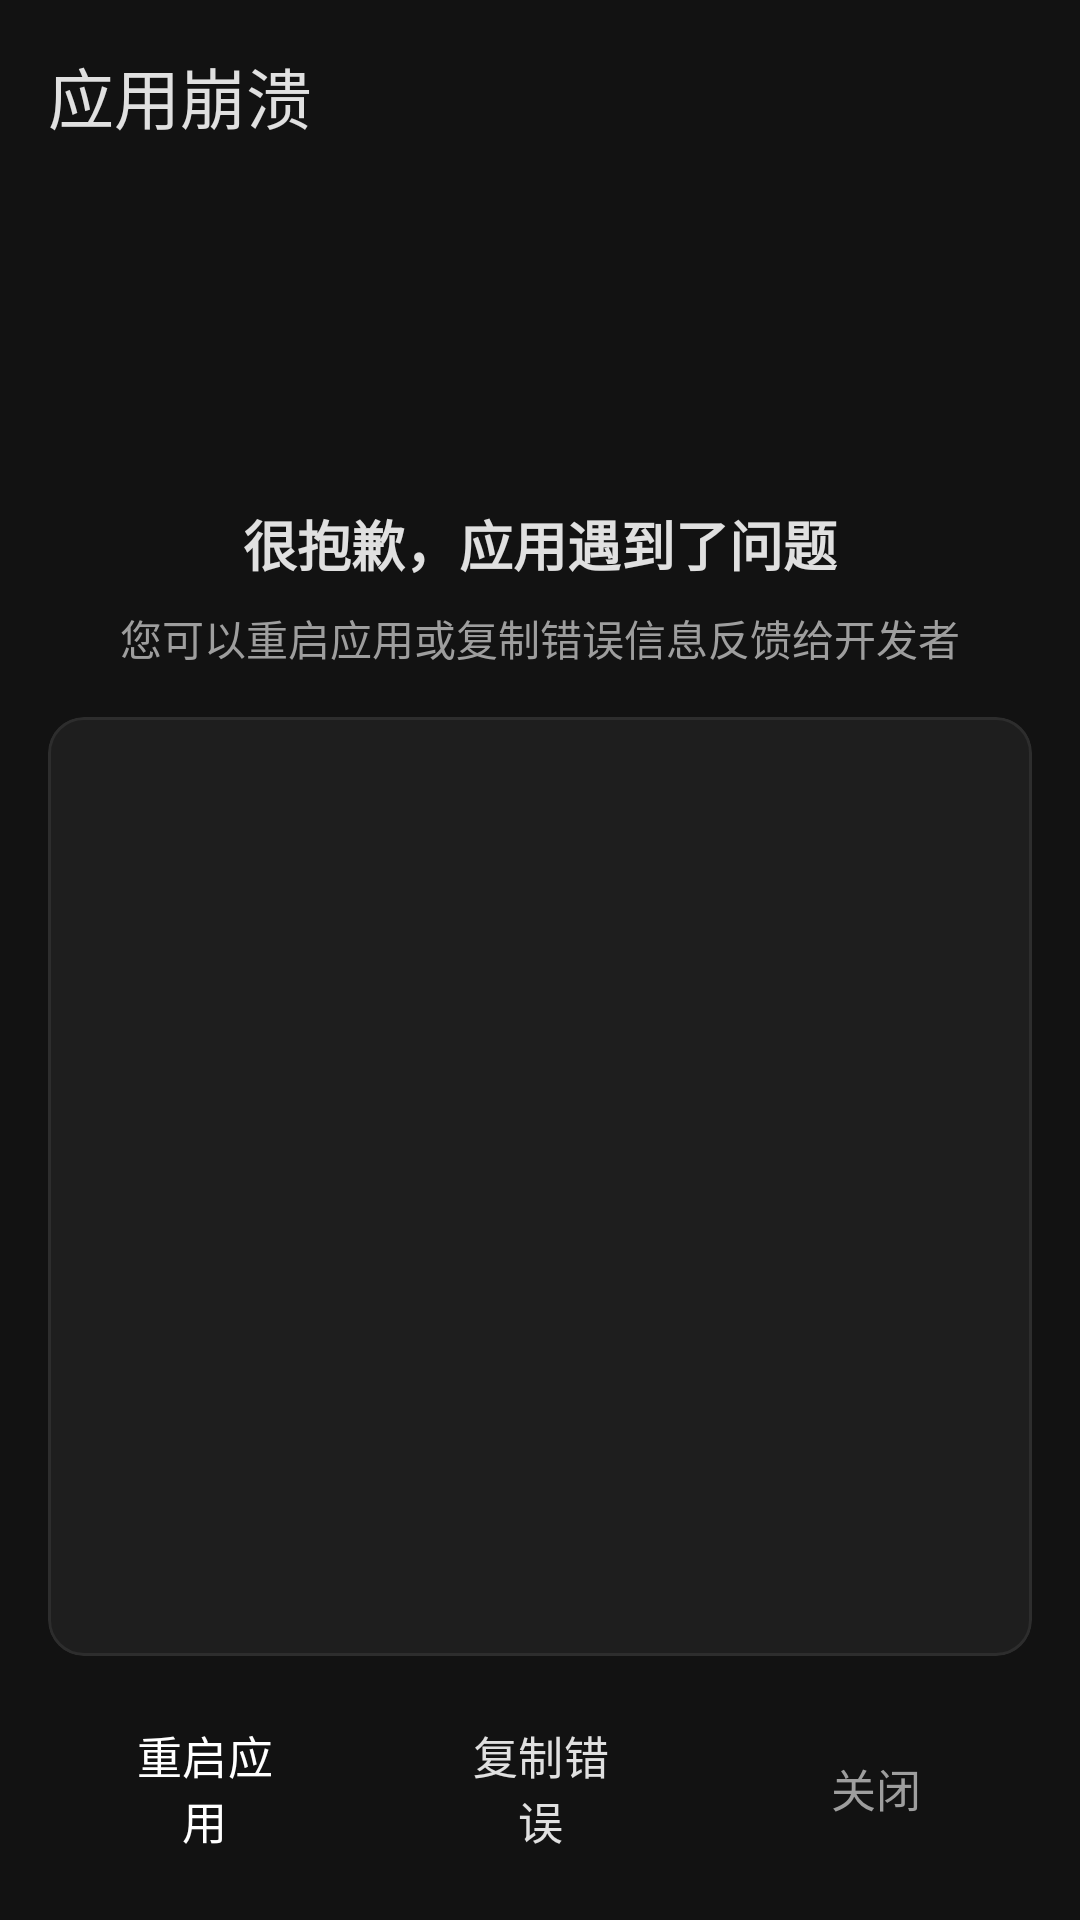

Produce the Android XML layout that renders to this screen, including the resource entries it uses.
<!-- AndroidManifest.xml: activity theme Theme.FastScan -->
<!-- res/layout/activity_crash.xml -->
<?xml version="1.0" encoding="utf-8"?>
<LinearLayout xmlns:android="http://schemas.android.com/apk/res/android"
    xmlns:app="http://schemas.android.com/apk/res-auto"
    android:layout_width="match_parent"
    android:layout_height="match_parent"
    android:orientation="vertical"
    android:background="#121212">

    
    <com.google.android.material.appbar.MaterialToolbar
        android:id="@+id/toolbar"
        android:layout_width="match_parent"
        android:layout_height="?attr/actionBarSize"
        android:background="#121212"
        app:title="应用崩溃"
        app:titleTextColor="#E0E0E0" />

    
    <LinearLayout
        android:layout_width="match_parent"
        android:layout_height="wrap_content"
        android:orientation="vertical"
        android:gravity="center"
        android:paddingTop="24dp"
        android:paddingBottom="16dp"
        android:paddingStart="32dp"
        android:paddingEnd="32dp">

        <ImageView
            android:layout_width="64dp"
            android:layout_height="64dp"
            android:src="@drawable/ic_error"
            app:tint="#F44747" />

        <TextView
            android:layout_width="wrap_content"
            android:layout_height="wrap_content"
            android:layout_marginTop="16dp"
            android:text="很抱歉，应用遇到了问题"
            android:textColor="#E0E0E0"
            android:textSize="18sp"
            android:textStyle="bold" />

        <TextView
            android:layout_width="wrap_content"
            android:layout_height="wrap_content"
            android:layout_marginTop="8dp"
            android:text="您可以重启应用或复制错误信息反馈给开发者"
            android:textColor="#9E9E9E"
            android:textSize="14sp"
            android:gravity="center" />

    </LinearLayout>

    
    <com.google.android.material.card.MaterialCardView
        android:layout_width="match_parent"
        android:layout_height="0dp"
        android:layout_weight="1"
        android:layout_marginStart="16dp"
        android:layout_marginEnd="16dp"
        android:layout_marginBottom="16dp"
        app:cardBackgroundColor="#1E1E1E"
        app:cardCornerRadius="12dp"
        app:cardElevation="0dp"
        app:strokeColor="#2D2D2D"
        app:strokeWidth="1dp">

        <ScrollView
            android:layout_width="match_parent"
            android:layout_height="match_parent"
            android:padding="16dp">

            <TextView
                android:id="@+id/tv_error_details"
                android:layout_width="match_parent"
                android:layout_height="wrap_content"
                android:textColor="#E0E0E0"
                android:textSize="12sp"
                android:fontFamily="monospace"
                android:textIsSelectable="true"
                android:lineSpacingExtra="2dp" />

        </ScrollView>

    </com.google.android.material.card.MaterialCardView>

    
    <LinearLayout
        android:layout_width="match_parent"
        android:layout_height="wrap_content"
        android:orientation="horizontal"
        android:paddingStart="16dp"
        android:paddingEnd="16dp"
        android:paddingBottom="16dp"
        android:gravity="center">

        
        <Button
            android:id="@+id/btn_restart"
            style="@style/Widget.Material3.Button"
            android:layout_width="0dp"
            android:layout_height="56dp"
            android:layout_weight="1"
            android:layout_marginEnd="8dp"
            android:text="重启应用"
            android:textColor="#FFFFFF"
            android:textSize="15sp"
            app:backgroundTint="#4EC9B0"
            app:cornerRadius="12dp" />

        
        <Button
            android:id="@+id/btn_copy"
            style="@style/Widget.Material3.Button.OutlinedButton"
            android:layout_width="0dp"
            android:layout_height="56dp"
            android:layout_weight="1"
            android:layout_marginEnd="8dp"
            android:text="复制错误"
            android:textColor="#E0E0E0"
            android:textSize="15sp"
            app:strokeColor="#4EC9B0"
            app:strokeWidth="2dp"
            app:cornerRadius="12dp" />

        
        <Button
            android:id="@+id/btn_close"
            style="@style/Widget.Material3.Button.TextButton"
            android:layout_width="0dp"
            android:layout_height="56dp"
            android:layout_weight="1"
            android:text="关闭"
            android:textColor="#9E9E9E"
            android:textSize="15sp" />

    </LinearLayout>

</LinearLayout>
<!-- resources referenced by this layout -->
<resources>
  <style name="Theme.FastScan" parent="Base.Theme.FastScan" />
  <style name="Base.Theme.FastScan" parent="Theme.Material3.Dark.NoActionBar">
          <item name="android:statusBarColor">#1C1B1F</item>
          <item name="android:navigationBarColor">#1C1B1F</item>
          <item name="android:windowLightStatusBar">false</item>
          <item name="colorPrimary">#D0BCFF</item>
          <item name="colorOnPrimary">#381E72</item>
          <item name="colorPrimaryContainer">#4F378B</item>
          <item name="colorOnPrimaryContainer">#EADDFF</item>
          <item name="colorSecondary">#CCC2DC</item>
          <item name="colorOnSecondary">#332D41</item>
          <item name="colorSurface">#1C1B1F</item>
          <item name="colorOnSurface">#E6E1E5</item>
          <item name="colorSurfaceVariant">#49454F</item>
          <item name="colorOnSurfaceVariant">#CAC4D0</item>
          <item name="android:colorBackground">#1C1B1F</item>
          <item name="colorOutline">#938F99</item>
          <item name="preferenceTheme">@style/PreferenceTheme.FastScan</item>
          <item name="alertDialogTheme">@style/ThemeOverlay.FastScan.MaterialAlertDialog.Dark</item>
          <item name="materialAlertDialogTheme">@style/ThemeOverlay.FastScan.MaterialAlertDialog.Dark</item>
      </style>
  <style name="PreferenceTheme.FastScan" parent="PreferenceThemeOverlay.v14.Material">
          <item name="preferenceCategoryStyle">@style/PreferenceCategory.FastScan</item>
          <item name="switchPreferenceCompatStyle">@style/SwitchPreference.FastScan</item>
          <item name="android:textColorPrimary">#E6E1E5</item>
          <item name="android:textColorSecondary">#CAC4D0</item>
      </style>
  <style name="ThemeOverlay.FastScan.MaterialAlertDialog.Dark" parent="ThemeOverlay.Material3.MaterialAlertDialog">
          <item name="colorSurface">#2D2D2D</item>
          <item name="colorOnSurface">#E6E1E5</item>
          <item name="colorPrimary">#D0BCFF</item>
      </style>
  <style name="PreferenceCategory.FastScan" parent="Preference.Category.Material">
          <item name="android:layout">@layout/preference_category_m3</item>
      </style>
  <style name="SwitchPreference.FastScan" parent="Preference.SwitchPreferenceCompat.Material">
          <item name="android:widgetLayout">@layout/preference_widget_switch_m3</item>
      </style>
</resources>
